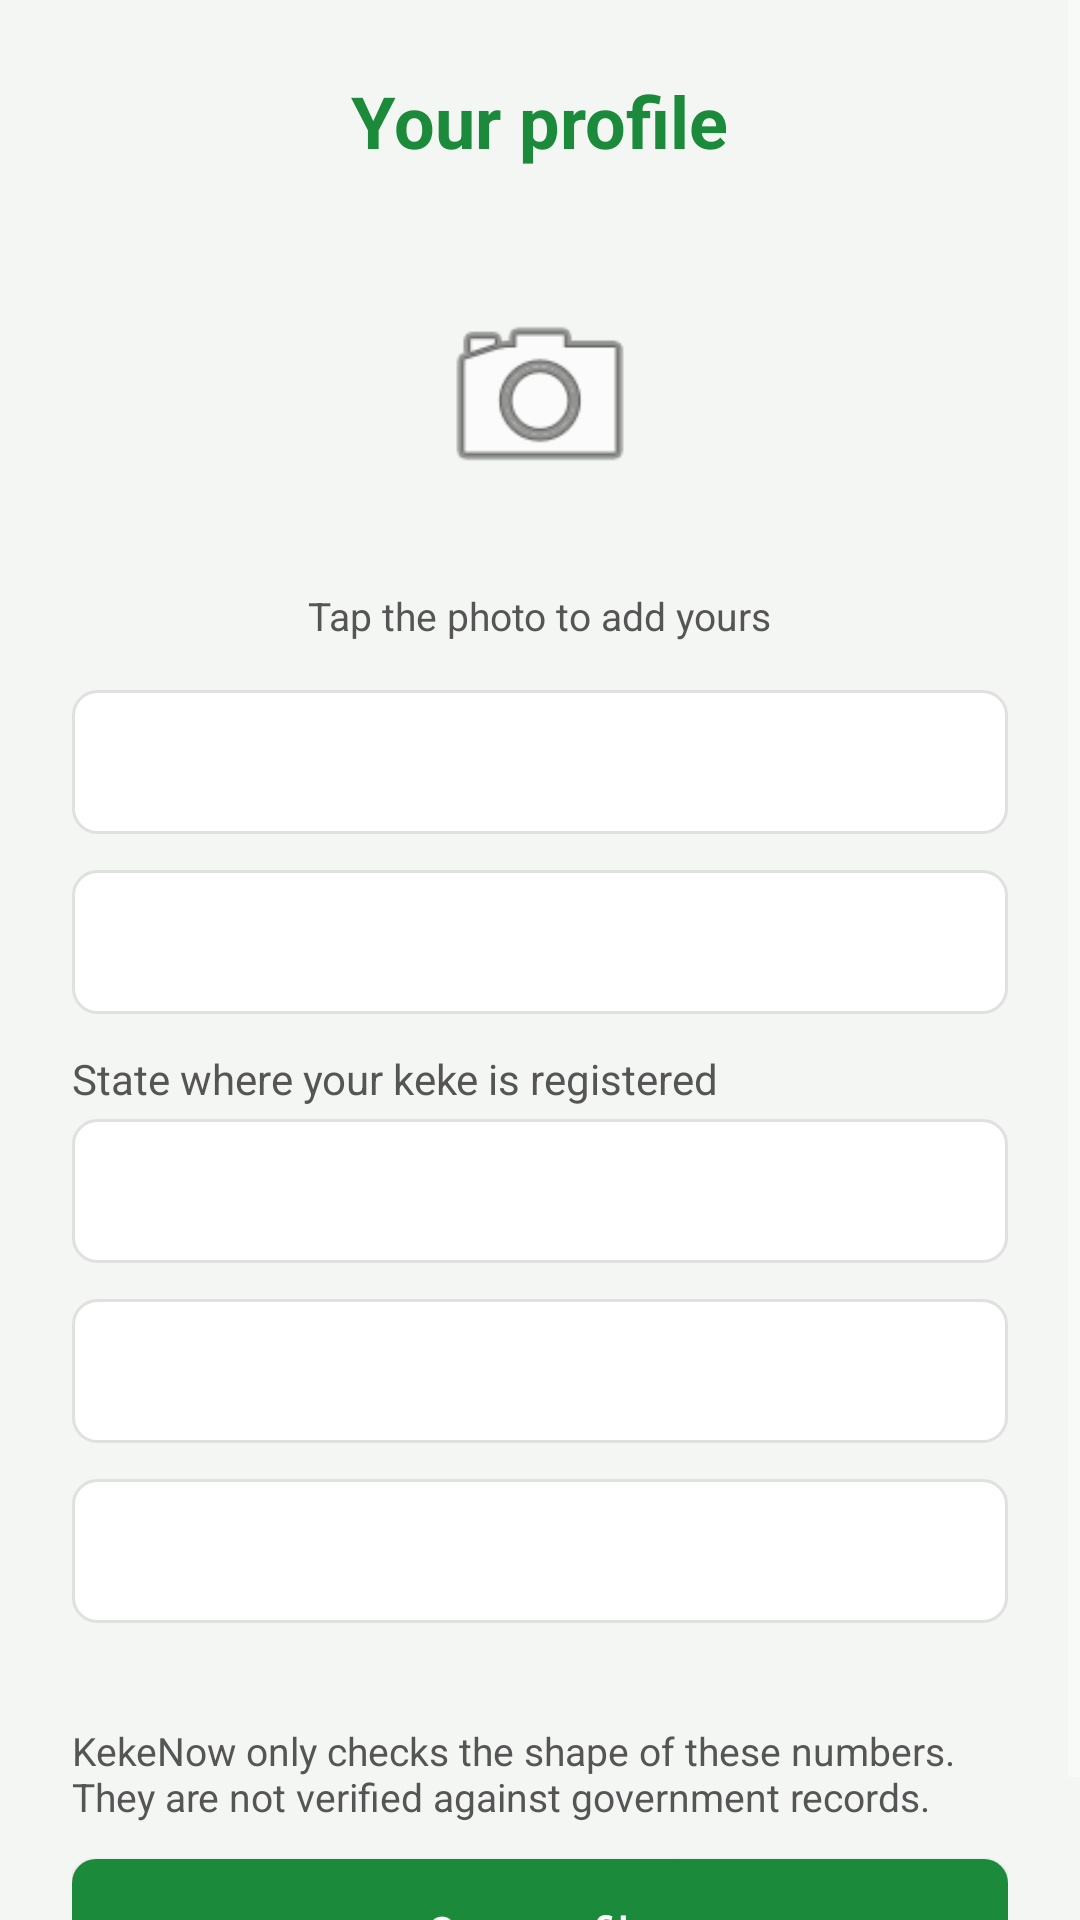

Android layout source for this screen:
<!-- AndroidManifest.xml: application theme Theme.KekeNow -->
<!-- res/layout/fragment_profile_register.xml -->
<?xml version="1.0" encoding="utf-8"?>
<ScrollView xmlns:android="http://schemas.android.com/apk/res/android"
    android:layout_width="match_parent"
    android:layout_height="match_parent"
    android:background="@color/surface_light">

    <LinearLayout
        android:layout_width="match_parent"
        android:layout_height="wrap_content"
        android:orientation="vertical"
        android:gravity="center_horizontal"
        android:padding="24dp">

        <TextView
            android:layout_width="wrap_content"
            android:layout_height="wrap_content"
            android:text="@string/profile_title"
            android:textSize="24sp"
            android:textStyle="bold"
            android:textColor="@color/keke_green"
            android:layout_marginBottom="16dp"/>

        
        <LinearLayout
            android:id="@+id/layout_photo_section"
            android:layout_width="match_parent"
            android:layout_height="wrap_content"
            android:orientation="vertical"
            android:gravity="center_horizontal">

            <ImageView
                android:id="@+id/iv_profile_photo"
                android:layout_width="120dp"
                android:layout_height="120dp"
                android:src="@android:drawable/ic_menu_camera"
                android:contentDescription="@string/profile_photo_hint"
                android:background="@drawable/bg_card"
                android:padding="24dp"
                android:clickable="true"
                android:focusable="true"
                android:layout_marginBottom="4dp"/>

            <TextView
                android:layout_width="wrap_content"
                android:layout_height="wrap_content"
                android:text="@string/profile_photo_hint"
                android:textSize="13sp"
                android:textColor="@color/text_secondary"
                android:layout_marginBottom="16dp"/>
        </LinearLayout>

        <EditText
            android:id="@+id/et_profile_name"
            android:layout_width="match_parent"
            android:layout_height="48dp"
            android:hint="@string/profile_name_hint"
            android:inputType="textPersonName"
            android:background="@drawable/bg_input_outline"
            android:paddingStart="12dp"
            android:paddingEnd="12dp"
            android:layout_marginBottom="12dp"/>

        <EditText
            android:id="@+id/et_profile_phone"
            android:layout_width="match_parent"
            android:layout_height="48dp"
            android:hint="@string/profile_phone_hint"
            android:inputType="phone"
            android:background="@drawable/bg_input_outline"
            android:paddingStart="12dp"
            android:paddingEnd="12dp"
            android:layout_marginBottom="12dp"/>

        
        <LinearLayout
            android:id="@+id/layout_rider_fields"
            android:layout_width="match_parent"
            android:layout_height="wrap_content"
            android:orientation="vertical">

            <TextView
                android:layout_width="wrap_content"
                android:layout_height="wrap_content"
                android:text="@string/profile_state_label"
                android:textSize="14sp"
                android:textColor="@color/text_secondary"
                android:layout_marginBottom="4dp"/>

            <Spinner
                android:id="@+id/sp_state"
                android:layout_width="match_parent"
                android:layout_height="48dp"
                android:background="@drawable/bg_input_outline"
                android:layout_marginBottom="12dp"/>

            <EditText
                android:id="@+id/et_plate_number"
                android:layout_width="match_parent"
                android:layout_height="48dp"
                android:hint="@string/profile_plate_hint_default"
                android:inputType="textCapCharacters"
                android:background="@drawable/bg_input_outline"
                android:paddingStart="12dp"
                android:paddingEnd="12dp"
                android:layout_marginBottom="12dp"/>

            <EditText
                android:id="@+id/et_state_tag"
                android:layout_width="match_parent"
                android:layout_height="48dp"
                android:hint="@string/profile_tag_hint_default"
                android:inputType="textCapCharacters"
                android:background="@drawable/bg_input_outline"
                android:paddingStart="12dp"
                android:paddingEnd="12dp"
                android:layout_marginBottom="4dp"/>

            <TextView
                android:id="@+id/tv_tag_note"
                android:layout_width="match_parent"
                android:layout_height="wrap_content"
                android:textSize="13sp"
                android:textColor="@color/text_secondary"
                android:layout_marginBottom="12dp"/>

            <TextView
                android:id="@+id/tv_not_verified_note"
                android:layout_width="match_parent"
                android:layout_height="wrap_content"
                android:text="@string/profile_not_verified_note"
                android:textSize="13sp"
                android:textColor="@color/text_secondary"
                android:layout_marginBottom="12dp"/>
        </LinearLayout>

        <Button
            android:id="@+id/btn_save_profile"
            android:layout_width="match_parent"
            android:layout_height="48dp"
            android:text="@string/profile_save"
            android:textAllCaps="false"
            android:background="@drawable/bg_button_green"
            android:textColor="@color/text_on_green"/>

    </LinearLayout>
</ScrollView>
<!-- resources referenced by this layout -->
<resources>
  <color name="keke_green">#1B8A3A</color>
  <color name="surface_light">#F4F6F3</color>
  <color name="text_on_green">#FFFFFF</color>
  <color name="text_secondary">#555555</color>
  <!-- drawable bg_button_green (drawable) -->
  <?xml version="1.0" encoding="utf-8"?>
  <shape xmlns:android="http://schemas.android.com/apk/res/android"
      android:shape="rectangle">
      <solid android:color="@color/keke_green"/>
      <corners android:radius="8dp"/>
  </shape>
  <!-- drawable bg_input_outline (drawable) -->
  <?xml version="1.0" encoding="utf-8"?>
  <shape xmlns:android="http://schemas.android.com/apk/res/android"
      android:shape="rectangle">
      <solid android:color="@color/surface_white"/>
      <stroke android:width="1dp" android:color="@color/divider"/>
      <corners android:radius="8dp"/>
      <padding android:left="12dp" android:top="12dp" android:right="12dp" android:bottom="12dp"/>
  </shape>
  <string name="profile_name_hint">Your name</string>
  <string name="profile_not_verified_note">KekeNow only checks the shape of these numbers. They are not verified against government records.</string>
  <string name="profile_phone_hint">Phone number</string>
  <string name="profile_photo_hint">Tap the photo to add yours</string>
  <string name="profile_plate_hint_default">Plate number e.g. ABC-123-XY</string>
  <string name="profile_save">Save profile</string>
  <string name="profile_state_label">State where your keke is registered</string>
  <string name="profile_tag_hint_default">Keke code / union tag on the keke</string>
  <string name="profile_title">Your profile</string>
  <style name="Theme.KekeNow" parent="android:Theme.Material.NoActionBar">
          <item name="android:colorPrimary">@color/keke_green</item>
          <item name="android:colorPrimaryDark">@color/keke_green_dark</item>
          <item name="android:colorAccent">@color/keke_yellow</item>
          <item name="android:colorBackground">@color/surface_light</item>
          <item name="android:windowBackground">@color/surface_light</item>
          <item name="android:textColorPrimary">@color/text_primary</item>
          <item name="android:statusBarColor">@color/keke_green_dark</item>
          <item name="android:navigationBarColor">@color/surface_light</item>
      </style>
  <color name="surface_white">#FFFFFF</color>
  <color name="divider">#E0E0E0</color>
  <color name="keke_green_dark">#14612A</color>
  <color name="keke_yellow">#F5C518</color>
  <color name="text_primary">#1A1A1A</color>
</resources>
